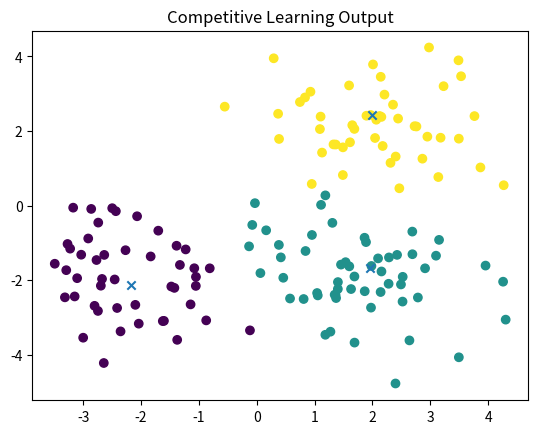

Python code for this plot:
import numpy as np
import matplotlib.pyplot as plt

np.random.seed(0)
data = np.vstack([
    np.random.randn(50,2) + [2,2],
    np.random.randn(50,2) + [-2,-2],
    np.random.randn(50,2) + [2,-2]
])

class CompetitiveNetwork:
    def __init__(self, neurons=3, lr=0.1):
        self.neurons = neurons
        self.lr = lr

    def fit(self, X, epochs=50):
        self.weights = np.random.randn(self.neurons, X.shape[1])

        for _ in range(epochs):
            for x in X:
                distances = np.linalg.norm(self.weights - x, axis=1)
                winner = np.argmin(distances)
                self.weights[winner] += self.lr * (x - self.weights[winner])

    def predict(self, X):
        labels = []
        for x in X:
            distances = np.linalg.norm(self.weights - x, axis=1)
            labels.append(np.argmin(distances))
        return labels


if __name__ == "__main__":
    model = CompetitiveNetwork()
    model.fit(data)

    labels = model.predict(data)

    print("Final Weights (Cluster Centers):")
    print(model.weights)

    plt.scatter(data[:,0], data[:,1], c=labels)
    plt.scatter(model.weights[:,0], model.weights[:,1], marker='x')
    plt.title("Competitive Learning Output")
    plt.savefig("output.png")
    plt.show()
